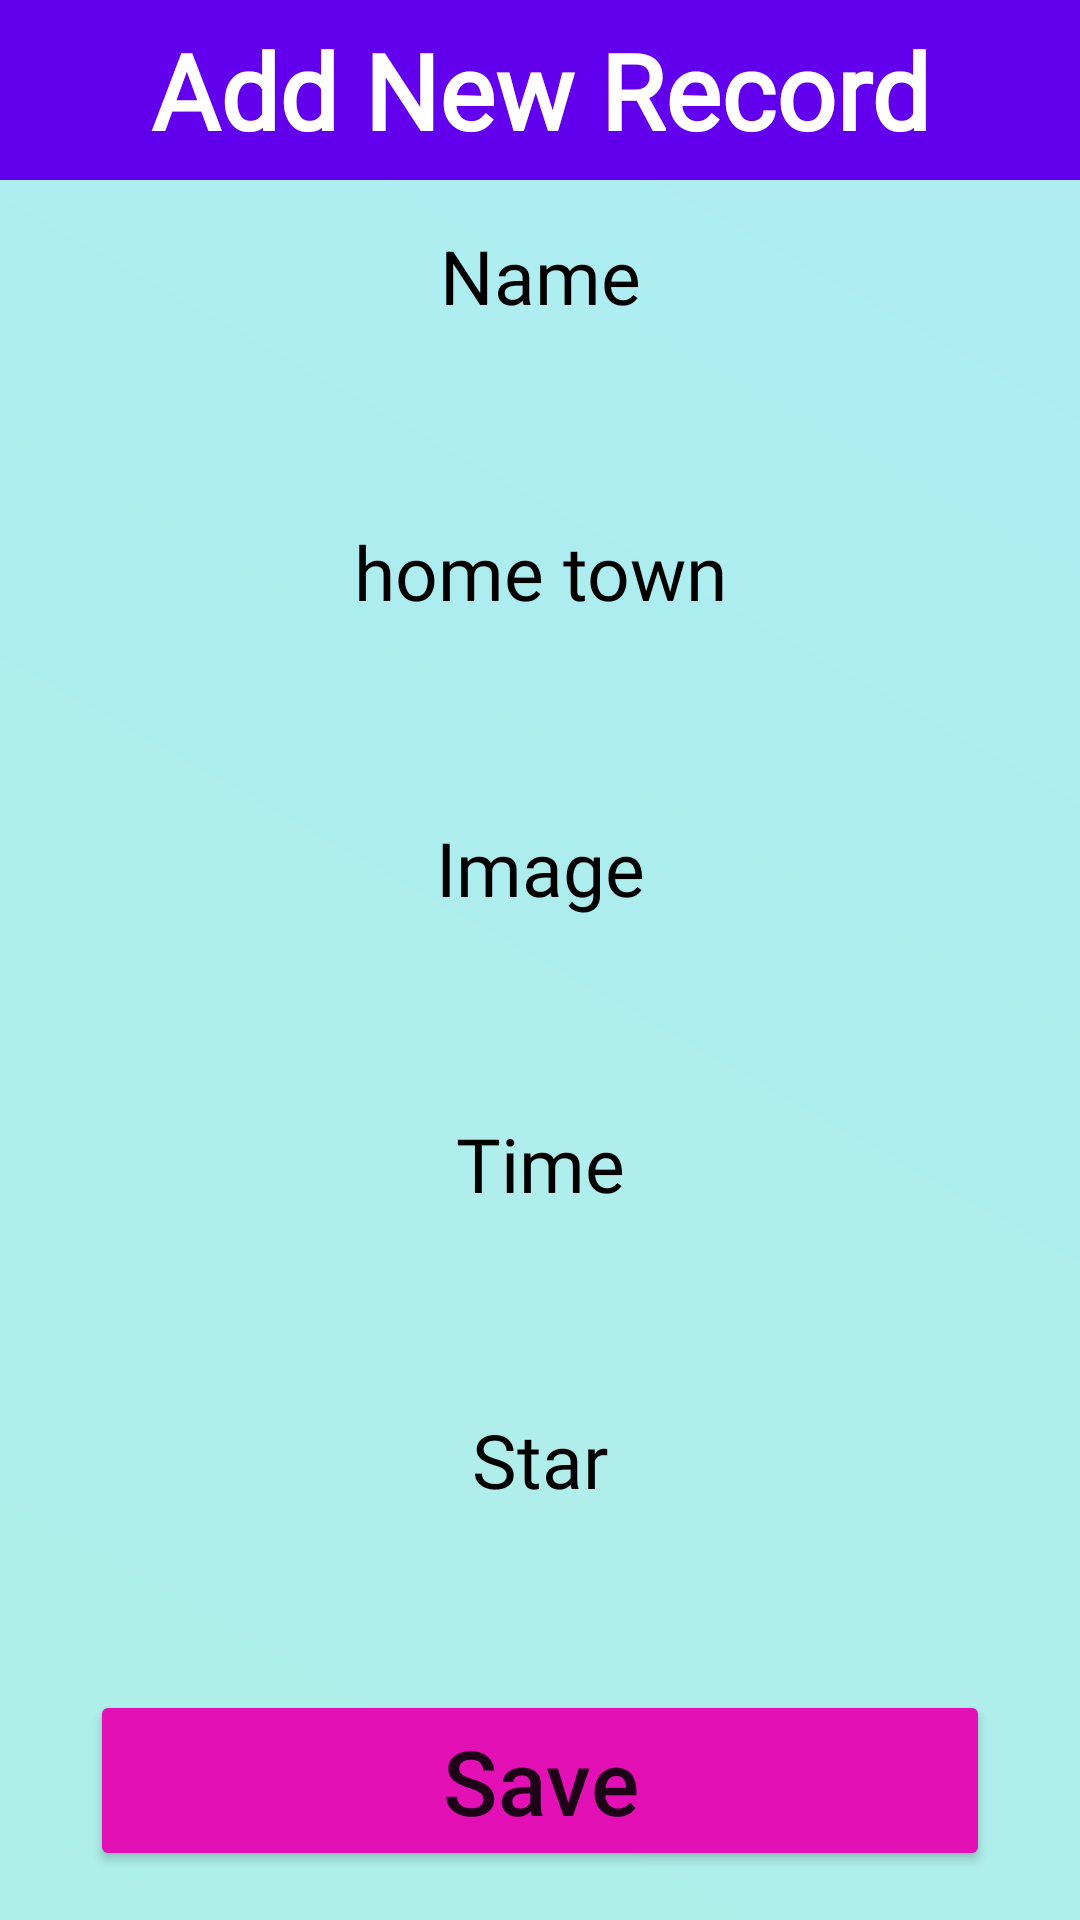

Android layout source for this screen:
<!-- AndroidManifest.xml: application theme Theme.LeDucHoang_2050531200150_BT10_KetNoiFirebase -->
<!-- res/layout/activity_add.xml -->
<?xml version="1.0" encoding="utf-8"?>
<LinearLayout xmlns:android="http://schemas.android.com/apk/res/android"
    android:layout_width="match_parent"
    android:layout_height="match_parent"
    android:background="@drawable/mau2"
    android:orientation="vertical">

    <TextView
        android:textStyle="bold"
        android:fontFamily="@font/architects_daughter"
        android:layout_width="match_parent"
        android:layout_height="60dp"
        android:text="Add New Record"
        android:background="@color/purple_500"
        android:textSize="35dp"
        android:gravity="center"
        android:textColor="#fff"/>

    <TextView
        android:textColor="#000"
        android:fontFamily="@font/architects_daughter"
        android:layout_width="match_parent"
        android:layout_height="wrap_content"
        android:gravity="center"
        android:textSize="25sp"
        android:layout_marginTop="15dp"
        android:layout_marginBottom="5dp"
        android:text="Name"/>

    <EditText
        android:textStyle="bold"
        android:textSize="25sp"
        android:fontFamily="@font/patrick_hand"
        android:layout_width="350dp"
        android:layout_height="45dp"
        android:layout_gravity="center"
        android:background="@drawable/vien"
        android:id="@+id/txtName"
        android:textColor="#000"/>

    <TextView
        android:textColor="#000"
        android:fontFamily="@font/architects_daughter"
        android:layout_width="match_parent"
        android:layout_height="wrap_content"
        android:gravity="center"
        android:textSize="25sp"
        android:layout_marginTop="15dp"
        android:layout_marginBottom="5dp"
        android:text="home town"/>

    <EditText
        android:textStyle="bold"
        android:textSize="25sp"
        android:fontFamily="@font/patrick_hand"
        android:layout_width="350dp"
        android:layout_height="45dp"
        android:layout_gravity="center"
        android:background="@drawable/vien"
        android:id="@+id/txtNamesingel"
        android:textColor="#000"/>

    <TextView
        android:textColor="#000"
        android:fontFamily="@font/architects_daughter"
        android:layout_width="match_parent"
        android:layout_height="wrap_content"
        android:gravity="center"
        android:textSize="25sp"
        android:layout_marginTop="15dp"
        android:layout_marginBottom="5dp"
        android:text="Image"/>

    <EditText
        android:textStyle="bold"
        android:textSize="25sp"
        android:fontFamily="@font/patrick_hand"
        android:layout_width="350dp"
        android:layout_height="45dp"
        android:layout_gravity="center"
        android:background="@drawable/vien"
        android:id="@+id/txtimg"
        android:textColor="#000"/>

    <TextView
        android:textColor="#000"
        android:fontFamily="@font/architects_daughter"
        android:layout_width="match_parent"
        android:layout_height="wrap_content"
        android:gravity="center"
        android:textSize="25sp"
        android:layout_marginTop="15dp"
        android:layout_marginBottom="5dp"
        android:text="Time"/>

    <EditText
        android:textStyle="bold"
        android:textSize="25sp"
        android:fontFamily="@font/patrick_hand"
        android:layout_width="350dp"
        android:layout_height="45dp"
        android:layout_gravity="center"
        android:background="@drawable/vien"
        android:gravity="center"
        android:id="@+id/txtTime"
        android:textColor="#000"/>
    <TextView
        android:textColor="#000"
        android:fontFamily="@font/architects_daughter"
        android:layout_width="match_parent"
        android:layout_height="wrap_content"
        android:gravity="center"
        android:textSize="25sp"
        android:layout_marginTop="15dp"
        android:layout_marginBottom="5dp"
        android:text="Star"/>

    <EditText
        android:textStyle="bold"
        android:textSize="25sp"
        android:fontFamily="@font/patrick_hand"
        android:layout_width="350dp"
        android:layout_height="45dp"
        android:layout_gravity="center"
        android:background="@drawable/vien"
        android:gravity="center"
        android:id="@+id/txtStar"
        android:textColor="#000"/>

    <Button
        android:layout_width="300dp"
        android:layout_height="wrap_content"
        android:layout_gravity="center"
        android:layout_marginTop="10dp"
        android:text="Save"
        android:textSize="30sp"
        android:textAllCaps="false"
        android:backgroundTint="#E311B5"
        android:gravity="center"
        android:id="@+id/btnAdd"/>

    <Button
        android:layout_width="200dp"
        android:layout_height="wrap_content"
        android:layout_marginLeft="25dp"
        android:layout_marginRight="25dp"
        android:layout_marginTop="10dp"
        android:text="Back"
        android:textSize="21dp"
        android:textAllCaps="false"
        android:layout_gravity="center"
        android:gravity="center"
        android:id="@+id/btnBack"/>


</LinearLayout>
<!-- resources referenced by this layout -->
<resources>
  <!-- drawable mau2 (drawable-v24) -->
  <?xml version="1.0" encoding="utf-8"?>
  <shape xmlns:android="http://schemas.android.com/apk/res/android"
      android:shape="rectangle">
  
      <gradient
          android:angle="45"
          android:endColor="#AEECF3"
          android:startColor="#AFEFE8" />
  
  </shape>
  <style name="Theme.LeDucHoang_2050531200150_BT10_KetNoiFirebase" parent="Theme.MaterialComponents.DayNight.DarkActionBar">
          
          <item name="colorPrimary">@color/purple_500</item>
          <item name="colorPrimaryVariant">@color/purple_700</item>
          <item name="colorOnPrimary">@color/white</item>
          
          <item name="colorSecondary">@color/teal_200</item>
          <item name="colorSecondaryVariant">@color/teal_700</item>
          <item name="colorOnSecondary">@color/black</item>
          
          <item name="android:statusBarColor" tools:targetApi="l">?attr/colorPrimaryVariant</item>
          
      </style>
  <!-- not gathered from this repository: default colours our renderer supplied (Android Studio template values) -->
  <color name="purple_500">#FF6200EE</color>
  <color name="purple_700">#FF3700B3</color>
  <color name="teal_200">#FF03DAC5</color>
  <color name="teal_700">#FF018786</color>
  <color name="black">#FF000000</color>
  <color name="white">#FFFFFFFF</color>
</resources>
